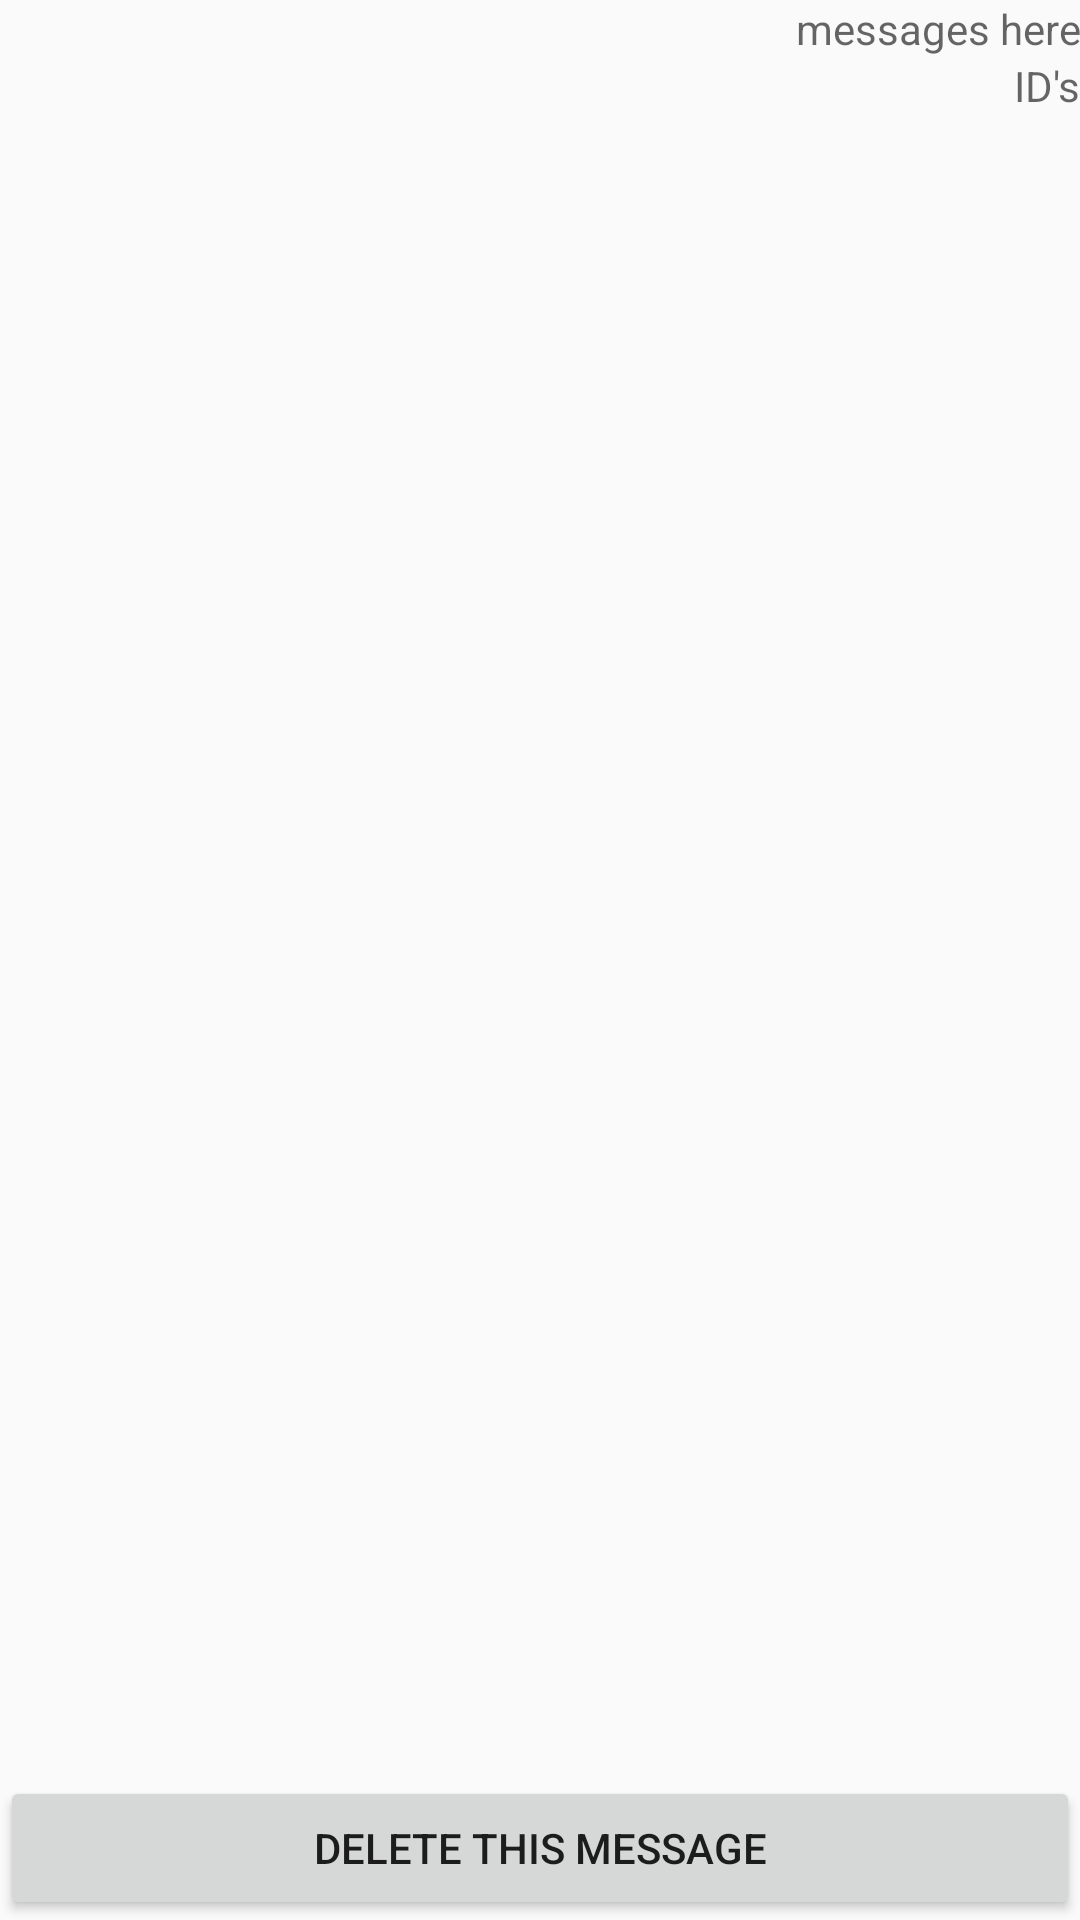

Reconstruct the res/layout file that produces this screen, plus the resources it refers to.
<!-- AndroidManifest.xml: application theme AppTheme -->
<!-- res/layout/activity_message_details.xml -->
<?xml version="1.0" encoding="utf-8"?>
<RelativeLayout xmlns:android="http://schemas.android.com/apk/res/android"
xmlns:app="http://schemas.android.com/apk/res-auto"
xmlns:tools="http://schemas.android.com/tools"
android:layout_width="match_parent"
android:layout_height="match_parent"
tools:context=".MessageDetails">
<TextView
    android:layout_width="match_parent"
    android:layout_height="wrap_content"
    android:id="@+id/frame_message"
    android:layout_alignParentTop="true"
    android:layout_alignParentStart="true"
    android:gravity="right"
    android:hint="messages here"/>
<TextView
    android:layout_width="match_parent"
    android:layout_height="wrap_content"
    android:id="@+id/frame_id"
    android:layout_below="@id/frame_message"
    android:gravity="right"
    android:hint="ID's"/>
<Button
    android:layout_width="match_parent"
    android:layout_height="wrap_content"
    android:id="@+id/frame_button"
    android:layout_alignParentBottom="true"
    android:text="Delete this message"/>

</RelativeLayout>
<!-- resources referenced by this layout -->
<resources>
  <style name="AppTheme" parent="Theme.AppCompat.Light.NoActionBar">
          
          <item name="windowActionBar">false</item>
          <item name="windowNoTitle">true</item>
          <item name="colorPrimary">@color/accent_material_light</item>
  
      </style>
</resources>
